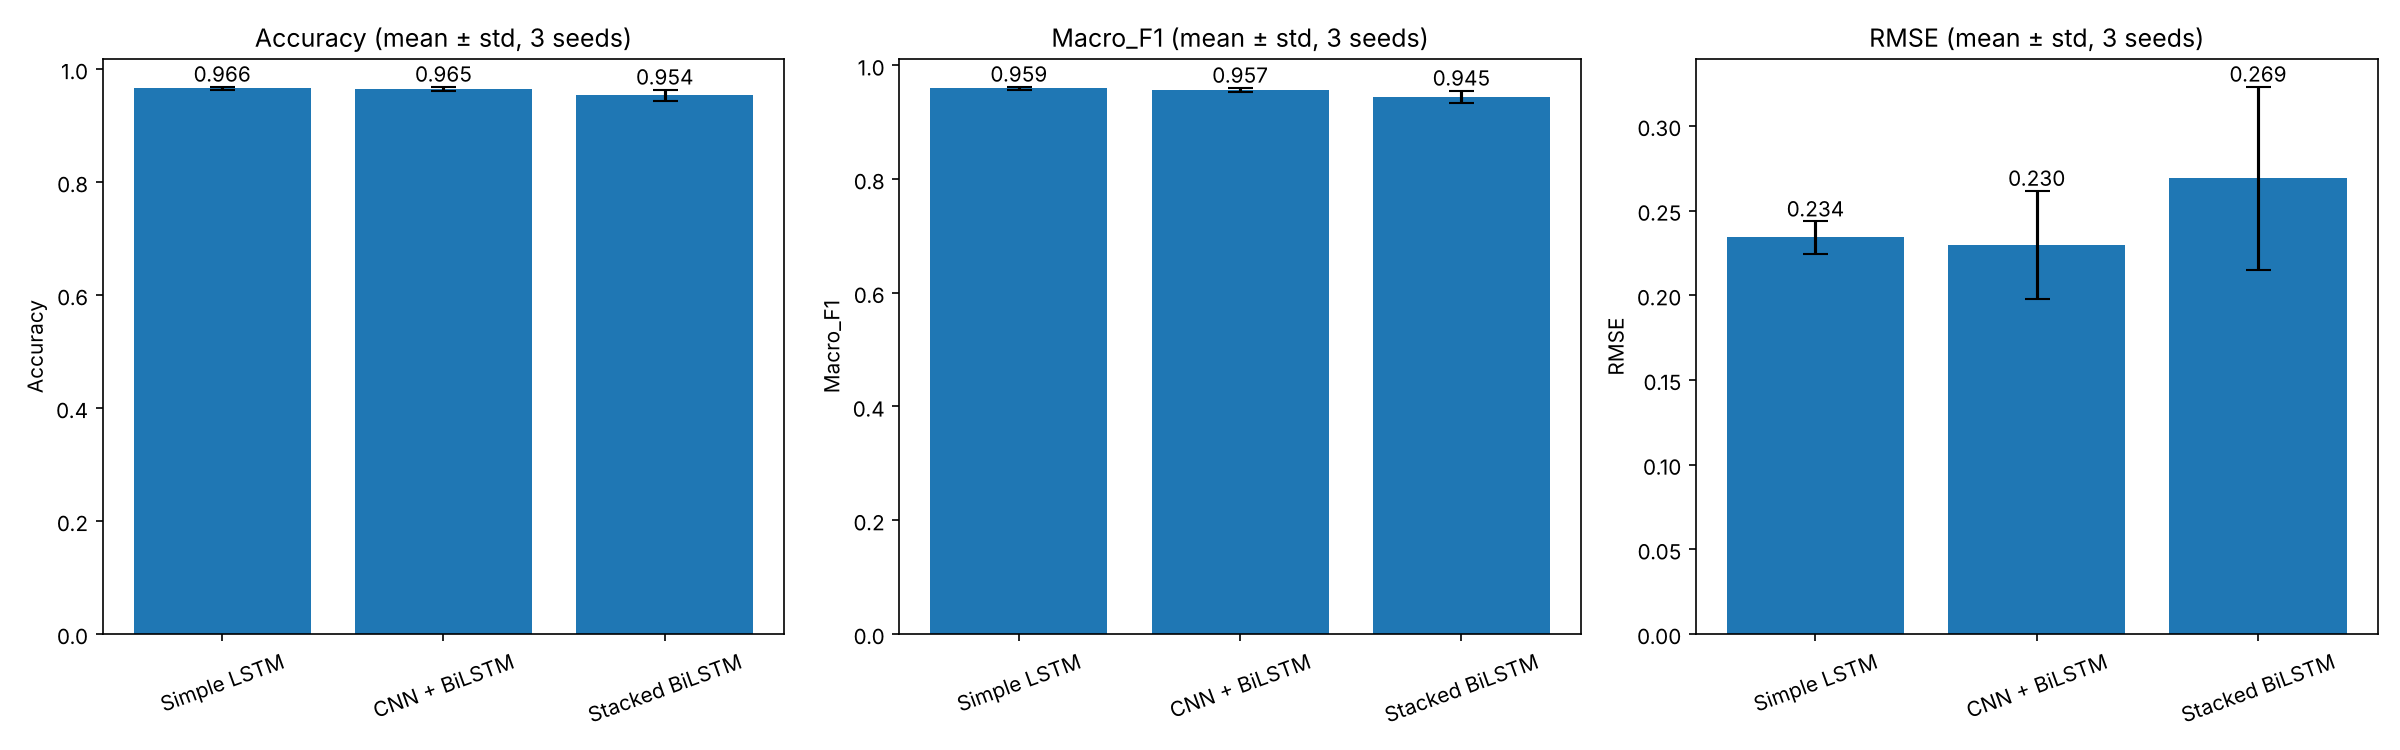

Data behind this chart, as committed beside it:
Architecture, Accuracy_mean, Accuracy_std, Macro_F1_mean, Macro_F1_std, Weighted_F1_mean, Weighted_F1_std, RMSE_mean, RMSE_std, Params, Epochs_Mean
Simple LSTM, 0.9661, 0.0029, 0.9595, 0.0032, 0.9662, 0.0028, 0.2341, 0.0095, 610819, 10.33
CNN + BiLSTM, 0.9647, 0.0043, 0.957, 0.0038, 0.9647, 0.0042, 0.2297, 0.0319, 670531, 8.667
Stacked BiLSTM, 0.9535, 0.0103, 0.9451, 0.0106, 0.9538, 0.0102, 0.2691, 0.054, 701443, 7.667
